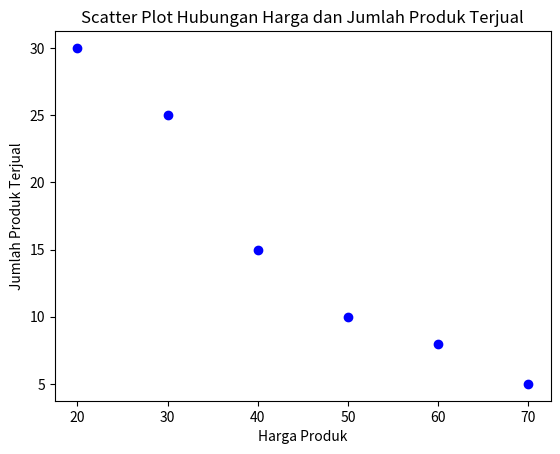
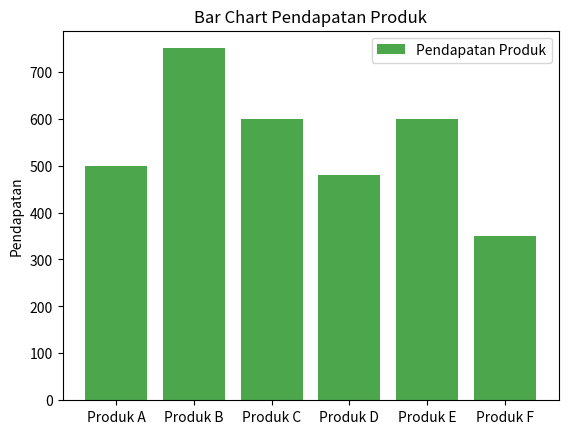

The matplotlib source for these figures, in order:
import matplotlib.pyplot as plt
import numpy as np

data_transaksi = [
    ("Produk A", 50, 10),
    ("Produk B", 30, 25),
    ("Produk C", 20, 30),
    ("Produk D", 60, 8),
    ("Produk E", 40, 15),
    ("Produk F", 70, 5),
]

# TODO 1: Ekstrak harga produk dan jumlah produk terjual untuk visualisasi pertama
harga_produk = list(map(lambda x: x[1], data_transaksi))
jumlah_terjual = list(map(lambda x: x[2], data_transaksi))

# TODO 2: Buat scatter plot untuk hubungan antara harga produk dan jumlah produk terjual
plt.scatter(harga_produk, jumlah_terjual, color='blue', label='Hubungan Harga dan Jumlah Terjual')
plt.xlabel('Harga Produk')
plt.ylabel('Jumlah Produk Terjual')
plt.title('Scatter Plot Hubungan Harga dan Jumlah Produk Terjual')

# TODO 3: Hitung total pendapatan untuk setiap produk
pendapatan_produk = list(map(lambda x: x[1] * x[2], data_transaksi))

# TODO 4: Tambahkan bar chart untuk menyajikan pendapatan produk
fig, ax = plt.subplots()
produk_labels = list(map(lambda x: x[0], data_transaksi))
ax.bar(produk_labels, pendapatan_produk, color='green', alpha=0.7, label='Pendapatan Produk')
ax.set_ylabel('Pendapatan')
ax.set_title('Bar Chart Pendapatan Produk')

plt.legend()
plt.show()
